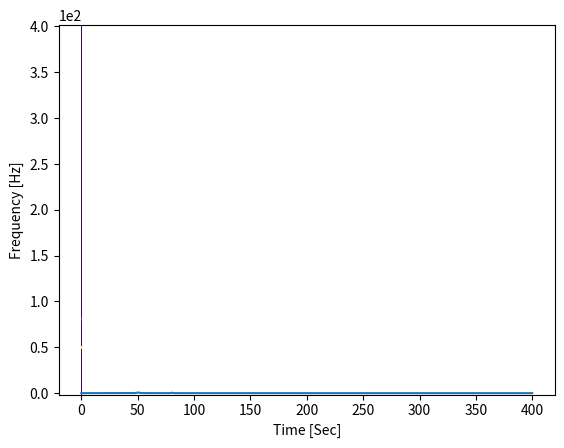

Write the Python code that produced this figure.
# This is juz for testing out small function from dsp_tools before integration on bigger one

import numpy as np
from scipy.fftpack import fft, ifft
import matplotlib.pyplot as plt
from scipy.signal import spectrogram


# --------------[FFT on mix of 2 frequency Sine Wave]--------------------
# Number of sample points
N = 600
# sample spacing
T = 1.0 / 800.0
x = np.linspace(0.0, N*T, N)
y = np.sin(50.0 * 2.0*np.pi*x) + 0.5*np.sin(80.0 * 2.0*np.pi*x)
yf = fft(y)
xf = np.linspace(0.0, 1.0/(2.0*T), N//2)
plt.plot(xf, (2/N) * np.abs(yf[0:N//2]))
plt.show()


# SPECTROGRAM
f, t, Sxx = spectrogram(y, fs=800)
plt.pcolormesh(t, f, Sxx)
plt.ylabel('Frequency [Hz]')
plt.ticklabel_format(style='sci', axis='y', scilimits=(0, 0))
plt.xlabel('Time [Sec]')
plt.show()